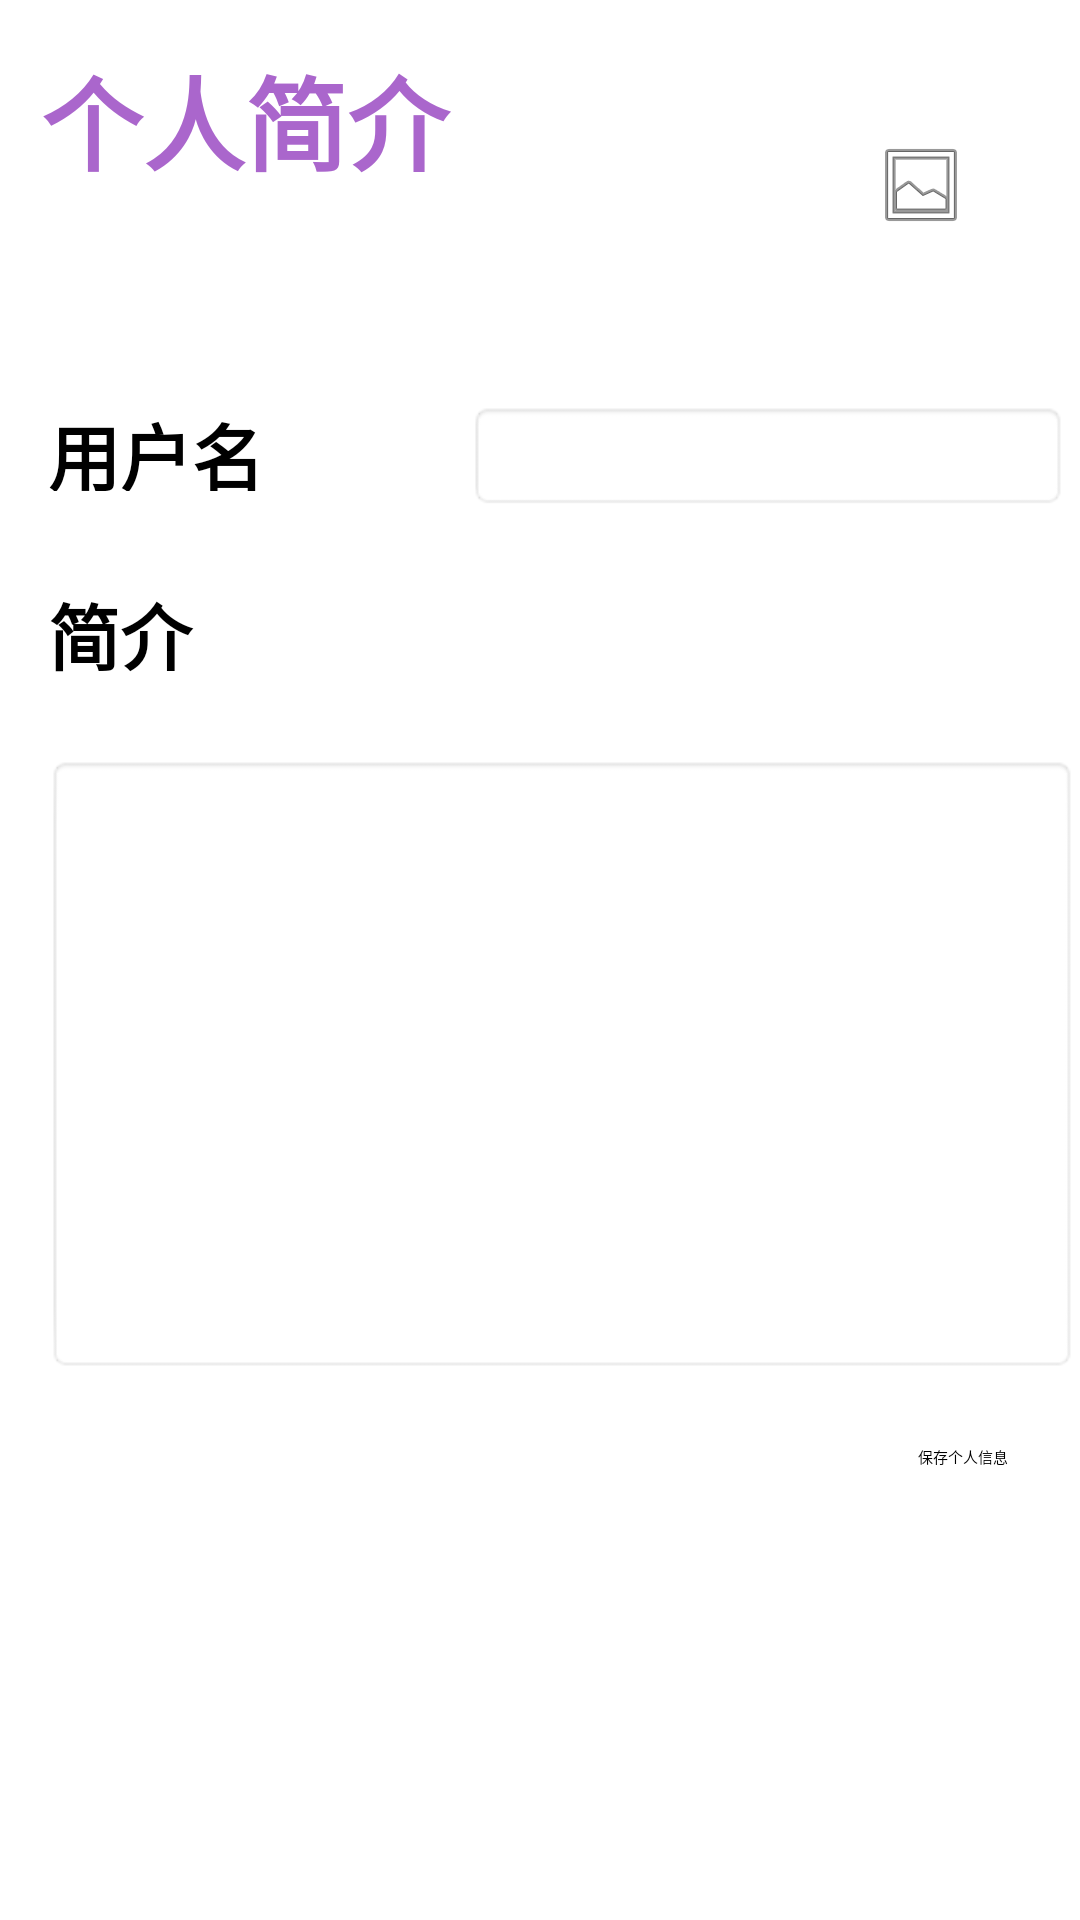

The Android layout XML behind this screen, and the referenced resources:
<!-- AndroidManifest.xml: application theme Theme.HW -->
<!-- res/layout/activity_edit_profile.xml -->
<?xml version="1.0" encoding="utf-8"?>
<androidx.constraintlayout.widget.ConstraintLayout xmlns:android="http://schemas.android.com/apk/res/android"
    xmlns:app="http://schemas.android.com/apk/res-auto"
    xmlns:tools="http://schemas.android.com/tools"
    android:id="@+id/frameLayout3"
    android:layout_width="match_parent"
    android:layout_height="match_parent"
    tools:context=".Profile.EditProfileActivity" >

    <TextView
        android:id="@+id/followingListLabel"
        android:layout_width="204dp"
        android:layout_height="46dp"
        android:text="个人简介"
        android:textAlignment="viewStart"
        android:textColor="@android:color/holo_purple"
        android:textSize="34sp"
        android:textStyle="bold"
        app:layout_constraintBottom_toBottomOf="parent"
        app:layout_constraintEnd_toEndOf="parent"
        app:layout_constraintHorizontal_bias="0.087"
        app:layout_constraintStart_toStartOf="parent"
        app:layout_constraintTop_toTopOf="parent"
        app:layout_constraintVertical_bias="0.025" />

    <ImageView
        android:id="@+id/profilePic_edit"
        android:layout_width="105dp"
        android:layout_height="96dp"
        android:layout_marginStart="36dp"
        app:layout_constraintBottom_toBottomOf="parent"
        app:layout_constraintEnd_toEndOf="parent"
        app:layout_constraintHorizontal_bias="0.418"
        app:layout_constraintStart_toEndOf="@+id/followingListLabel"
        app:layout_constraintTop_toTopOf="parent"
        app:layout_constraintVertical_bias="0.025"
        app:srcCompat="@drawable/person" />

    <TextView
        android:id="@+id/usernameLabel"
        android:layout_width="90dp"
        android:layout_height="30dp"
        android:layout_marginStart="16dp"
        android:layout_marginTop="24dp"
        android:text="用户名"
        android:textSize="24sp"
        android:textStyle="bold"
        app:layout_constraintStart_toStartOf="parent"
        app:layout_constraintTop_toBottomOf="@+id/profilePic_edit" />

    <TextView
        android:id="@+id/profileDescLabel"
        android:layout_width="133dp"
        android:layout_height="34dp"
        android:layout_marginStart="16dp"
        android:layout_marginTop="30dp"
        android:text="简介"
        android:textSize="24sp"
        android:textStyle="bold"
        app:layout_constraintStart_toStartOf="parent"
        app:layout_constraintTop_toBottomOf="@+id/usernameLabel" />

    <EditText
        android:id="@+id/profileDesc_edit"
        android:layout_width="344dp"
        android:layout_height="206dp"
        android:layout_marginStart="16dp"
        android:layout_marginTop="24dp"
        android:layout_marginEnd="16dp"
        android:background="@android:drawable/editbox_background"
        android:gravity="start|top"
        android:inputType="textMultiLine"
        android:textSize="20sp"
        app:layout_constraintEnd_toEndOf="parent"
        app:layout_constraintHorizontal_bias="0.057"
        app:layout_constraintStart_toStartOf="parent"
        app:layout_constraintTop_toBottomOf="@+id/profileDescLabel" />

    <Button
        android:id="@+id/saveProfileButton"
        android:layout_width="wrap_content"
        android:layout_height="wrap_content"
        android:layout_marginTop="24dp"
        android:layout_marginEnd="24dp"
        android:text="保存个人信息"
        app:layout_constraintEnd_toEndOf="parent"
        app:layout_constraintTop_toBottomOf="@+id/profileDesc_edit" />

    <EditText
        android:id="@+id/username_edit"
        android:layout_width="200dp"
        android:layout_height="wrap_content"
        android:layout_marginStart="50dp"
        android:layout_marginTop="24dp"
        android:background="@android:drawable/editbox_background"
        android:textSize="18sp"
        app:layout_constraintStart_toEndOf="@+id/usernameLabel"
        app:layout_constraintTop_toBottomOf="@+id/profilePic_edit" />

    <ImageView
        android:id="@+id/imageView4"
        android:layout_width="wrap_content"
        android:layout_height="wrap_content"
        android:src="@android:drawable/ic_menu_gallery"
        app:layout_constraintBottom_toBottomOf="@+id/profilePic_edit"
        app:layout_constraintEnd_toEndOf="@+id/profilePic_edit"
        app:layout_constraintStart_toStartOf="@+id/profilePic_edit"
        app:layout_constraintTop_toTopOf="@+id/profilePic_edit" />

</androidx.constraintlayout.widget.ConstraintLayout>
<!-- resources referenced by this layout -->
<resources>

</resources>
